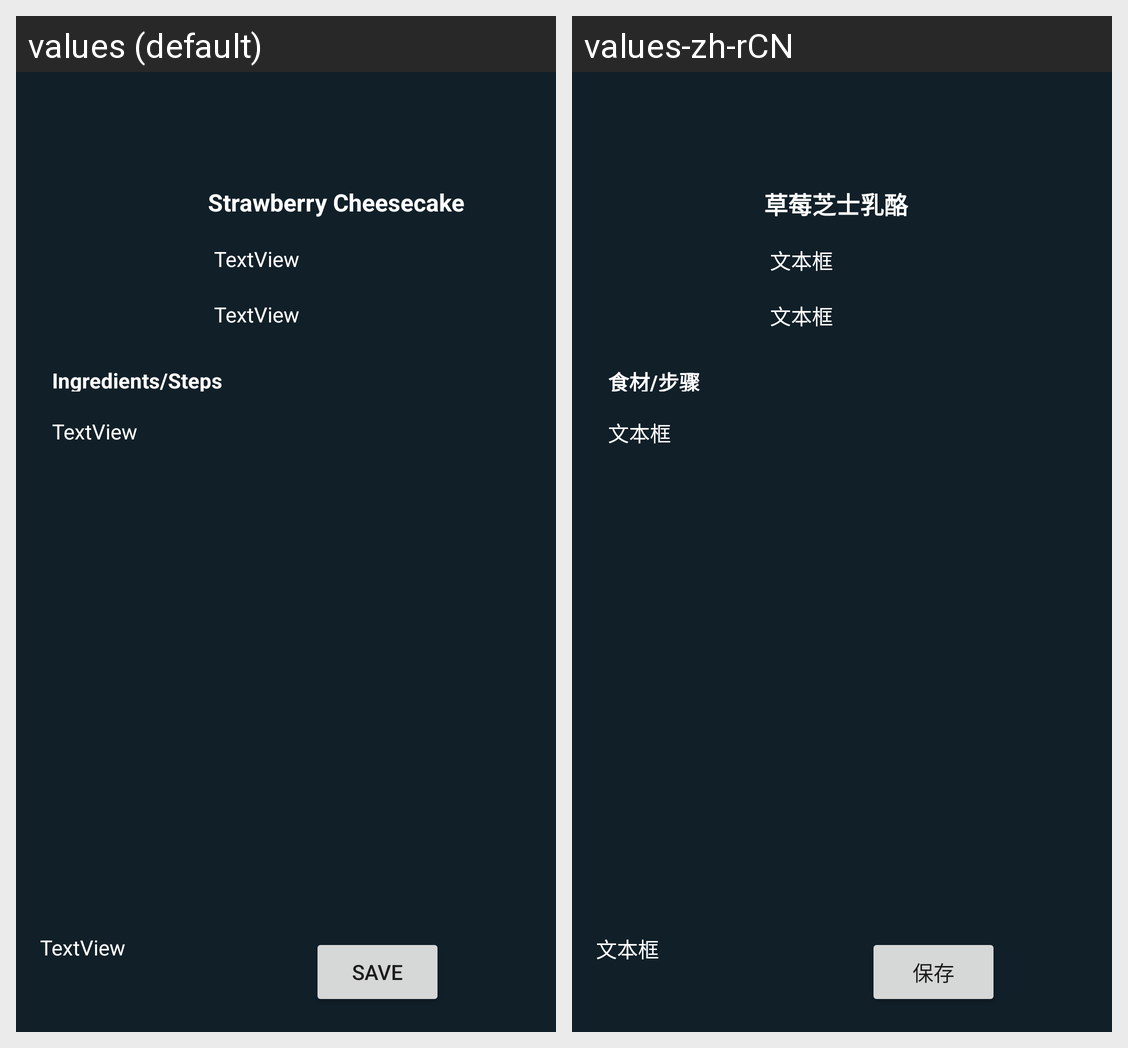

Locale-by-locale string values for the Android screen shown in this grid:
Android screen res/layout/activity_search_recipe.xml rendered under 2 locales, left to right: values (default), values-zh-rCN. Device: Nexus 5 (rendered at 1080×1920; each locale shown at half size, 540×960, under a caption strip naming it); theme Theme.CookBook.
Strings drawn on this screen, with the default value and each locale's value (text and hints the layout hard-codes, and strings that could not be matched under every locale, appear in the picture but are not listed):

textview
  values: TextView
  values-zh-rCN: 文本框

strawberry_cheesecake
  values: Strawberry Cheesecake
  values-zh-rCN: 草莓芝士乳酪

ingredient_step
  values: Ingredients/Steps
  values-zh-rCN: 食材/步骤

save
  values: Save
  values-zh-rCN: 保存
